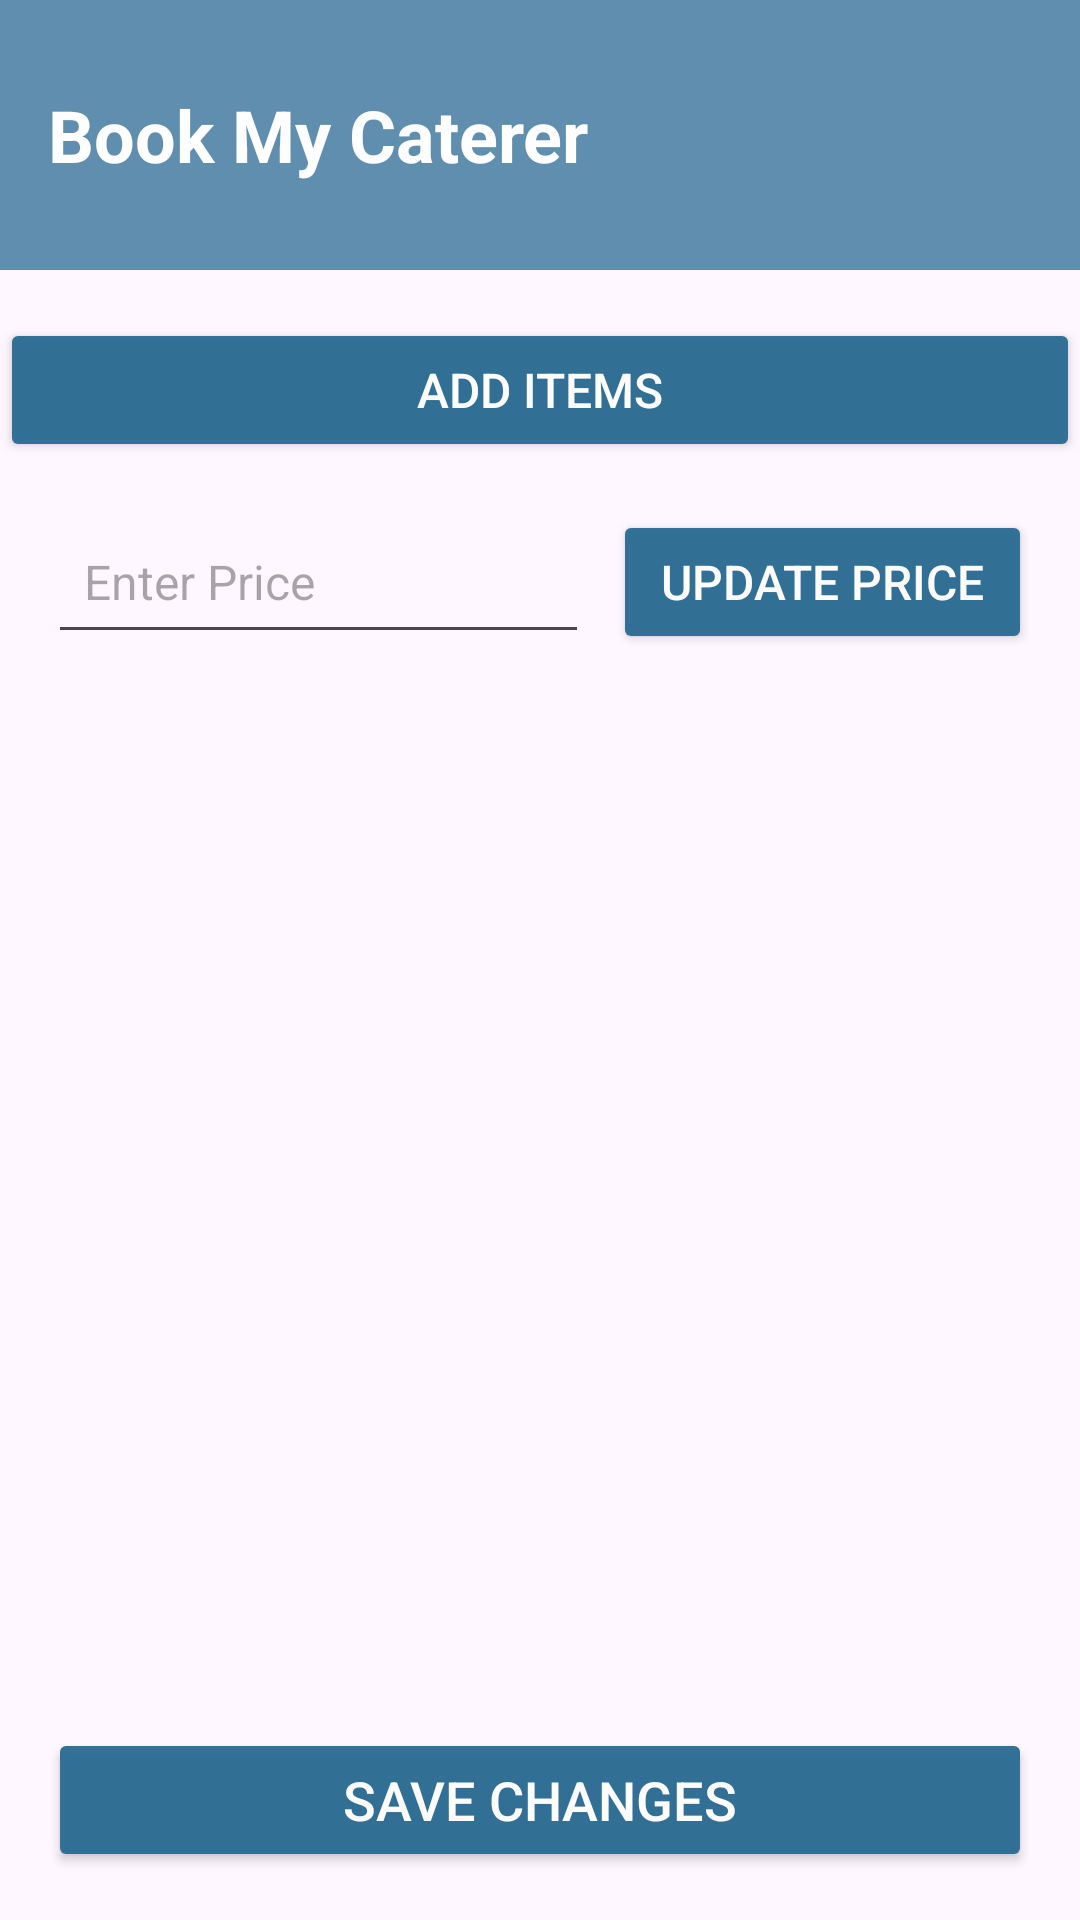

Reconstruct the res/layout file that produces this screen, plus the resources it refers to.
<!-- AndroidManifest.xml: application theme Theme.BookMyCaterer -->
<!-- res/layout/activity_update_package.xml -->
<?xml version="1.0" encoding="utf-8"?>
<androidx.constraintlayout.widget.ConstraintLayout
    xmlns:android="http://schemas.android.com/apk/res/android"
    xmlns:app="http://schemas.android.com/apk/res-auto"
    xmlns:tools="http://schemas.android.com/tools"
    android:layout_width="match_parent"
    android:layout_height="match_parent"
    >

    
    <ImageView
        android:id="@+id/imageView"
        android:layout_width="match_parent"
        android:layout_height="0dp"
        android:src="@drawable/img"
        android:scaleType="centerCrop"
        android:alpha="0.7"
        app:layout_constraintTop_toBottomOf="@id/header"
        app:layout_constraintBottom_toBottomOf="parent"
        app:layout_constraintStart_toStartOf="parent"
        app:layout_constraintEnd_toEndOf="parent" />

    
    <LinearLayout
        android:id="@+id/header"
        android:layout_width="match_parent"
        android:layout_height="90dp"
        android:background="#2A6B93"
        android:gravity="center_vertical"
        android:orientation="horizontal"
        android:paddingHorizontal="16dp"
        android:alpha=".75"
        app:layout_constraintTop_toTopOf="parent"
        app:layout_constraintStart_toStartOf="parent"
        app:layout_constraintEnd_toEndOf="parent">

        
        <TextView
            android:id="@+id/headerTitle"
            android:layout_width="0dp"
            android:layout_height="wrap_content"
            android:layout_weight="1"
            android:text="Book My Caterer"
            android:textSize="24sp"
            android:textColor="#FFFFFF"
            android:textStyle="bold" />
    </LinearLayout>

    
    <Button
        android:id="@+id/buttonAddItems"
        android:layout_width="match_parent"
        android:layout_height="wrap_content"
        android:text="Add Items"
        android:textSize="16sp"
        android:backgroundTint="#2A6B93"
        android:alpha=".95"
        android:textColor="#FFFFFF"
        android:layout_marginTop="16dp"
        app:layout_constraintTop_toBottomOf="@id/header"
        app:layout_constraintStart_toStartOf="parent"
        app:layout_constraintEnd_toEndOf="parent" />

    
    <LinearLayout
        android:id="@+id/priceContainer"
        android:layout_width="0dp"
        android:layout_height="wrap_content"
        android:orientation="horizontal"
        android:layout_marginTop="16dp"
        android:paddingHorizontal="16dp"
        app:layout_constraintTop_toBottomOf="@id/buttonAddItems"
        app:layout_constraintStart_toStartOf="parent"
        app:layout_constraintEnd_toEndOf="parent">

        
        <EditText
            android:id="@+id/editTextPackagePrice"
            android:layout_width="0dp"
            android:layout_height="48dp"
            android:layout_weight="1"
            android:hint="Enter Price"
            android:inputType="numberDecimal"
            android:textSize="16sp"
            android:padding="12dp"

            android:layout_marginEnd="8dp" />


        
        <Button
            android:id="@+id/buttonUpdatePrice"
            android:layout_width="wrap_content"
            android:layout_height="wrap_content"
            android:text="Update Price"
            android:textSize="16sp"
            android:backgroundTint="#2A6B93"
            android:alpha=".95"
            android:textColor="#FFFFFF"
            android:paddingHorizontal="16dp" />
    </LinearLayout>

    
    <androidx.recyclerview.widget.RecyclerView
        android:id="@+id/recyclerViewMenuItems"
        android:layout_width="0dp"
        android:layout_height="0dp"
        android:layout_marginTop="16dp"
        app:layout_constraintTop_toBottomOf="@id/priceContainer"
        app:layout_constraintStart_toStartOf="parent"
        app:layout_constraintEnd_toEndOf="parent"
        app:layout_constraintBottom_toTopOf="@id/buttonSaveChanges"
        tools:listitem="@layout/update_pakage_list" />

    
    <Button
        android:id="@+id/buttonSaveChanges"
        android:layout_width="0dp"
        android:layout_height="wrap_content"
        android:text="Save Changes"
        android:textSize="18sp"
        android:layout_margin="16dp"
        android:backgroundTint="#2A6B93"
        android:alpha=".95"
        android:textColor="#FFFFFF"
        android:minHeight="48dp"
        app:layout_constraintBottom_toBottomOf="parent"
        app:layout_constraintStart_toStartOf="parent"
        app:layout_constraintEnd_toEndOf="parent" />
</androidx.constraintlayout.widget.ConstraintLayout>
<!-- res/layout/update_pakage_list.xml (included above) -->
<?xml version="1.0" encoding="utf-8"?>

<ScrollView
    xmlns:android="http://schemas.android.com/apk/res/android"
    xmlns:app="http://schemas.android.com/apk/res-auto"
    android:layout_width="match_parent"
    android:layout_height="wrap_content"
    android:fillViewport="true">

    <androidx.constraintlayout.widget.ConstraintLayout
        android:layout_width="match_parent"
        android:layout_height="wrap_content">

        
        <TextView
            android:id="@+id/menuItemName"
            android:layout_width="0dp"
            android:layout_height="wrap_content"
            android:text="Menu Item Name"
            android:textSize="18sp"
            android:layout_marginStart="16dp"
            android:layout_marginEnd="16dp"
            app:layout_constraintStart_toStartOf="parent"
            app:layout_constraintEnd_toStartOf="@id/buttonDelete"
            app:layout_constraintTop_toTopOf="parent"
            android:padding="16dp" />

        
        <Button
            android:id="@+id/buttonDelete"
            android:layout_width="wrap_content"
            android:layout_height="wrap_content"
            android:backgroundTint="#F44336"
            android:text="-"
            android:textSize="25dp"
            android:textColor="#FFFFFF"
            android:layout_marginEnd="16dp"
            android:layout_marginTop="8dp"
            app:layout_constraintTop_toTopOf="parent"
            app:layout_constraintEnd_toEndOf="parent" />

    </androidx.constraintlayout.widget.ConstraintLayout>
</ScrollView>
<!-- resources referenced by this layout -->
<resources>
  <style name="Theme.BookMyCaterer" parent="Base.Theme.BookMyCaterer" />
  <style name="Base.Theme.BookMyCaterer" parent="Theme.Material3.DayNight.NoActionBar">
          
          
      </style>
</resources>
